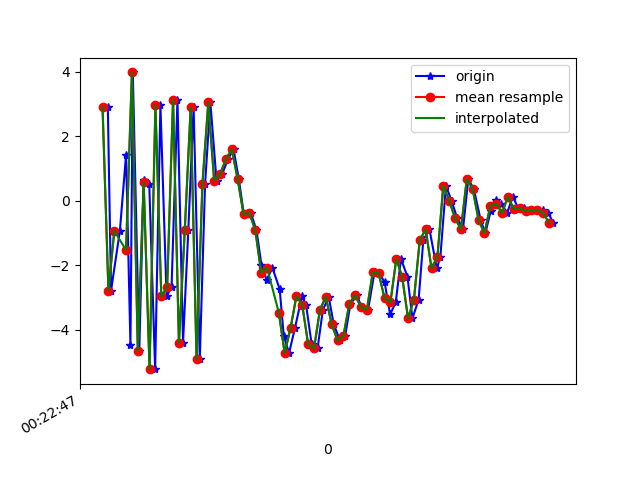

The table this chart was drawn from, first rows:
1617668567978, 364204606279768, 2.8932338, 0.39368534, -4.4282947
1617668567989, 364204625510538, -2.788, -0.5212, 8.097
1617668568019, 364204644741308, -0.9388, -0.2974, -8.496
1617668568040, 364204663972078, 1.412, 0.2359, 9.165
1617668568055, 364204683202848, -4.478, -0.7211, -6.585
1617668568063, 364204702433618, 3.971, 0.7488, 2.504
1617668568085, 364204721664388, -4.673, -0.7659, 3.343
1617668568100, 364204740895158, 0.6307, 0.3257, -7.053
1617668568119, 364204760125928, 0.5098, 0.2533, 9.131
1617668568139, 364204779356698, -5.224, -0.6284, -5.819
1617668568157, 364204798587468, 2.954, 1.067, -0.3834
1617668568178, 364204817818238, -2.969, 0.01337, 7.285
1617668568195, 364204837049008, -2.678, -0.1344, -8.737
1617668568215, 364204856279778, 3.13, 1.182, 4.753
1617668568234, 364204875510548, -4.405, -0.7971, 3.502
1617668568252, 364204894741318, -0.9005, 0.3482, -8.115
1617668568270, 364204913972088, 2.888, 1.041, 7.64
1617668568291, 364204933202858, -4.912, -0.6316, 1.67
1617668568309, 364204952433628, 0.5135, 0.4634, -6.815
1617668568327, 364204971664398, 3.044, 0.7745, 8.173
1617668568348, 364204990895168, 0.619, -0.221, 4.781
1617668568367, 364205010125938, 0.813, -0.3777, 4.173
1617668568387, 364205029356708, 1.284, -0.1704, 4.693
1617668568406, 364205048587478, 1.594, -0.548, 5.911
1617668568424, 364205067818248, 0.6613, -0.9162, 6.828
1617668568441, 364205087049018, -0.4192, -0.4379, 6.373
1617668568465, 364205106279788, -0.3892, -0.4915, 5.548
1617668568484, 364205125510558, -0.915, -0.8355, 5.744
1617668568501, 364205144741328, -1.998, -0.9223, 6.047
1617668568519, 364205163972098, -2.464, -1.077, 4.999
1617668568538, 364205183202868, -2.075, -1.492, 4.287
1617668568563, 364205202433638, -2.745, -1.704, 3.895
1617668568577, 364205221664408, -4.198, -1.211, 3.393
1617668568595, 364205240895178, -4.72, -0.8369, 1.939
1617668568615, 364205260125948, -3.95, -1.397, 1.15
1617668568639, 364205279356718, -2.957, -1.266, -0.2279
1617668568653, 364205298587488, -3.244, -0.6763, -0.2786
1617668568672, 364205317818258, -4.456, -0.5315, -1.034
1617668568692, 364205337049028, -4.58, -0.09459, -2.711
1617668568710, 364205356279798, -3.388, 0.5294, -3.813
1617668568730, 364205375510568, -2.981, 0.4487, -3.726
1617668568747, 364205394867577, -3.831, 0.6048, -3.542
1617668568768, 364205414098347, -4.332, 0.7367, -4.027
1617668568786, 364205433329117, -4.191, 0.6043, -4.452
1617668568804, 364205452559887, -3.199, 1.165, -4.893
1617668568826, 364205471790657, -2.929, 0.7054, -4.682
1617668568842, 364205491021427, -3.308, 1.002, -4.222
1617668568864, 364205510252197, -3.377, 1.241, -4.771
1617668568886, 364205529482967, -2.212, 1.201, -4.48
1617668568901, 364205548713737, -2.254, 0.8949, -4.216
1617668568920, 364205567944507, -2.518, 0.5717, -3.79
1617668568939, 364205587175277, -3.526, 0.4318, -3.238
1617668568958, 364205606406047, -3.155, 0.203, -3.384
1617668568976, 364205625636817, -1.805, -0.4692, -2.817
1617668568998, 364205644867587, -2.362, -0.3891, -2.424
1617668569015, 364205664098357, -3.647, -1.106, -1.331
1617668569036, 364205683329127, -3.068, -0.8215, -1.432
1617668569052, 364205702559897, -1.216, -1.778, -0.6591
1617668569073, 364205721790667, -0.8956, -1.908, 0.8748
1617668569098, 364205741021437, -2.103, -1.969, 2.382
1617668569110, 364205760252207, -1.74, -1.599, 2.268
... 20 more rows
